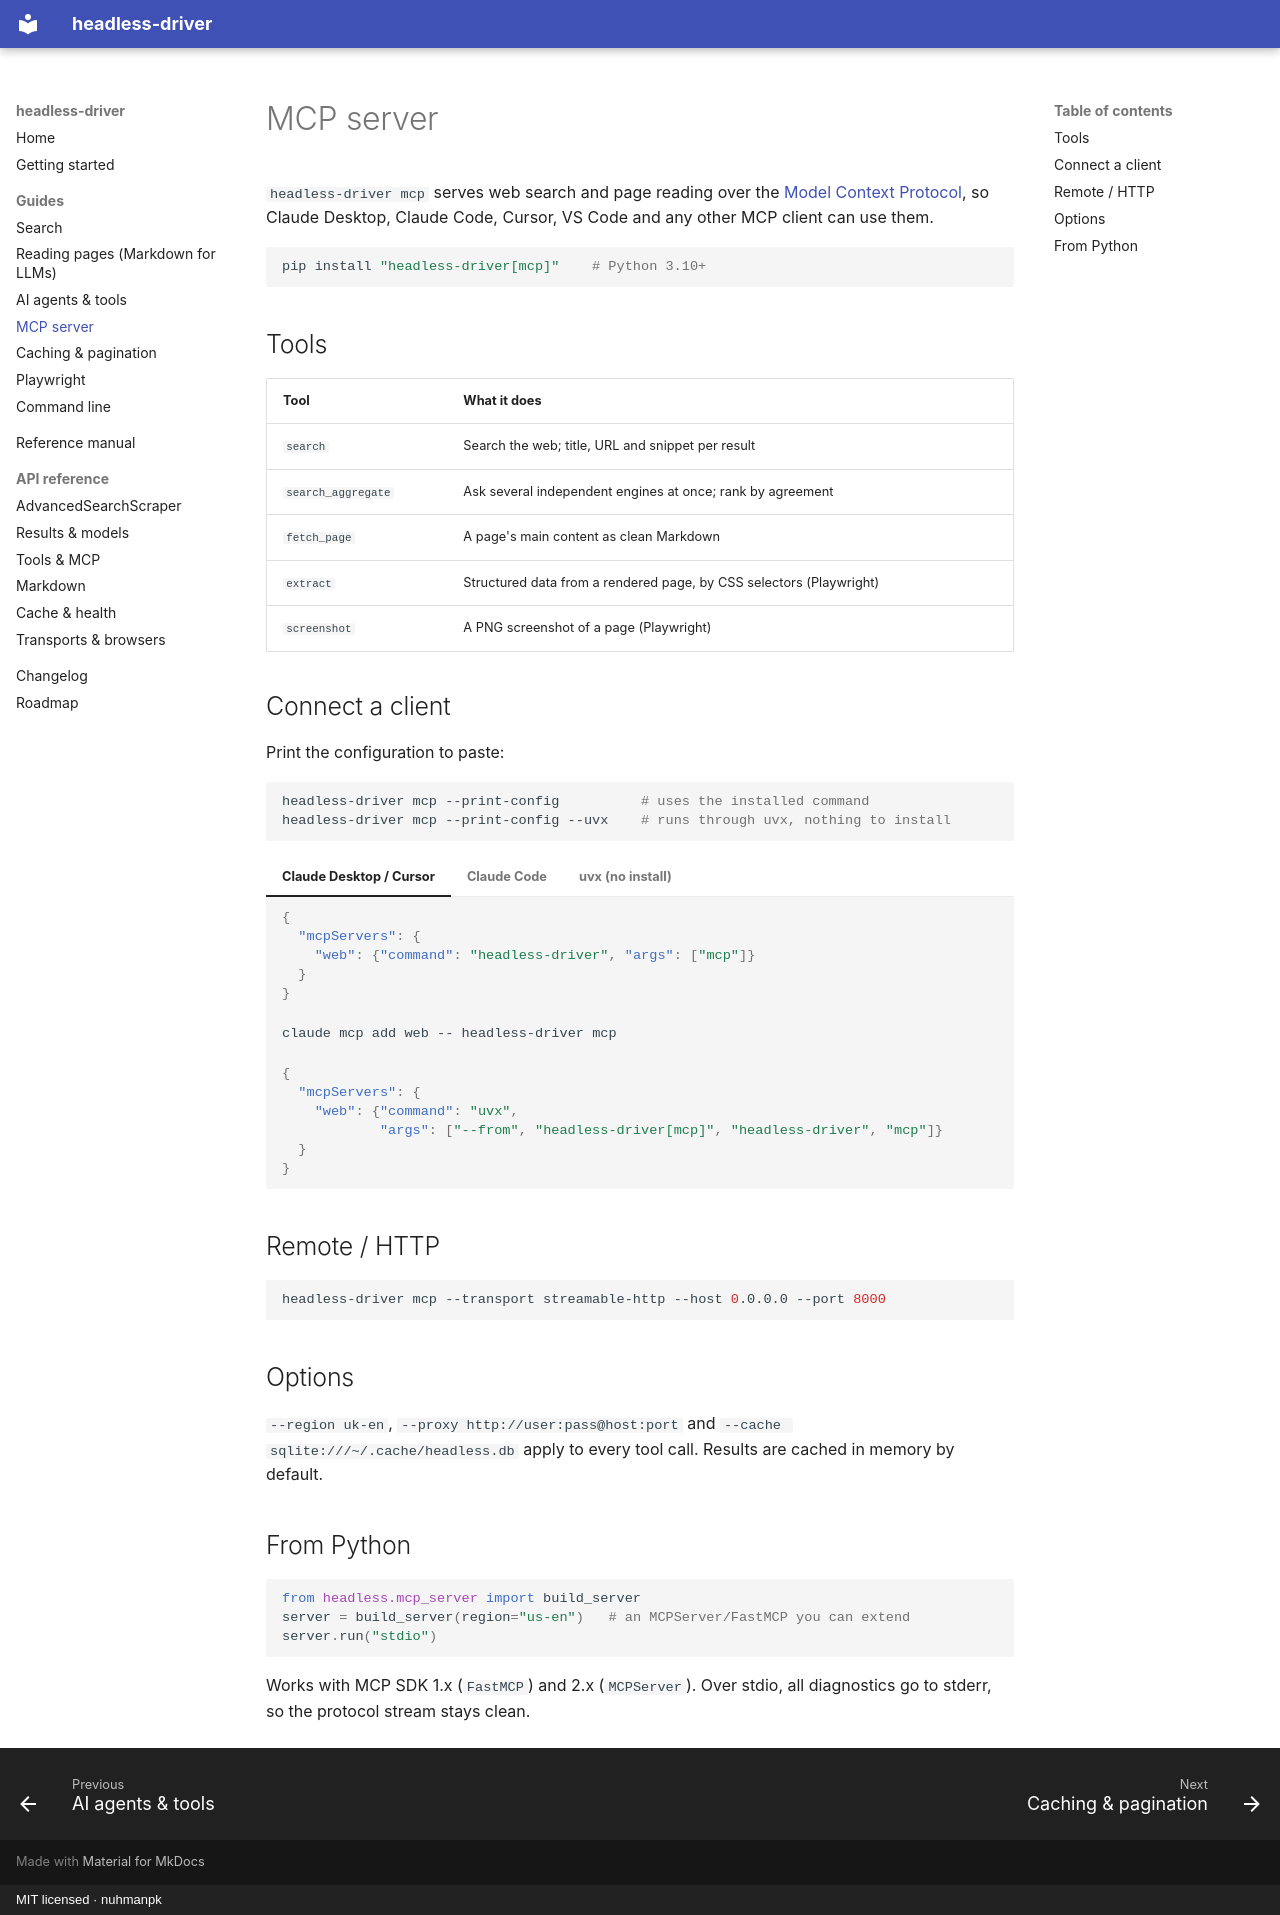

repository: nuhmanpk/headless-driver · page: guides/mcp/index.html · generator: mkdocs · copyright: MIT licensed · nuhmanpk

# MCP server

`headless-driver mcp` serves web search and page reading over the
[Model Context Protocol](https://modelcontextprotocol.io), so Claude Desktop,
Claude Code, Cursor, VS Code and any other MCP client can use them.

```bash
pip install "headless-driver[mcp]"    # Python 3.10+
```

## Tools

| Tool | What it does |
| --- | --- |
| `search` | Search the web; title, URL and snippet per result |
| `search_aggregate` | Ask several independent engines at once; rank by agreement |
| `fetch_page` | A page's main content as clean Markdown |
| `extract` | Structured data from a rendered page, by CSS selectors (Playwright) |
| `screenshot` | A PNG screenshot of a page (Playwright) |

## Connect a client

Print the configuration to paste:

```bash
headless-driver mcp --print-config          # uses the installed command
headless-driver mcp --print-config --uvx    # runs through uvx, nothing to install
```

=== "Claude Desktop / Cursor"

    ```json
    {
      "mcpServers": {
        "web": {"command": "headless-driver", "args": ["mcp"]}
      }
    }
    ```

=== "Claude Code"

    ```bash
    claude mcp add web -- headless-driver mcp
    ```

=== "uvx (no install)"

    ```json
    {
      "mcpServers": {
        "web": {"command": "uvx",
                "args": ["--from", "headless-driver[mcp]", "headless-driver", "mcp"]}
      }
    }
    ```

## Remote / HTTP

```bash
headless-driver mcp --transport streamable-http --host 0.0.0.0 --port 8000
```

## Options

`--region uk-en`, `--proxy http://user:pass@host:port` and
`--cache sqlite:///~/.cache/headless.db` apply to every tool call. Results are
cached in memory by default.

## From Python

```python
from headless.mcp_server import build_server
server = build_server(region="us-en")   # an MCPServer/FastMCP you can extend
server.run("stdio")
```

Works with MCP SDK 1.x (`FastMCP`) and 2.x (`MCPServer`). Over stdio, all
diagnostics go to stderr, so the protocol stream stays clean.
